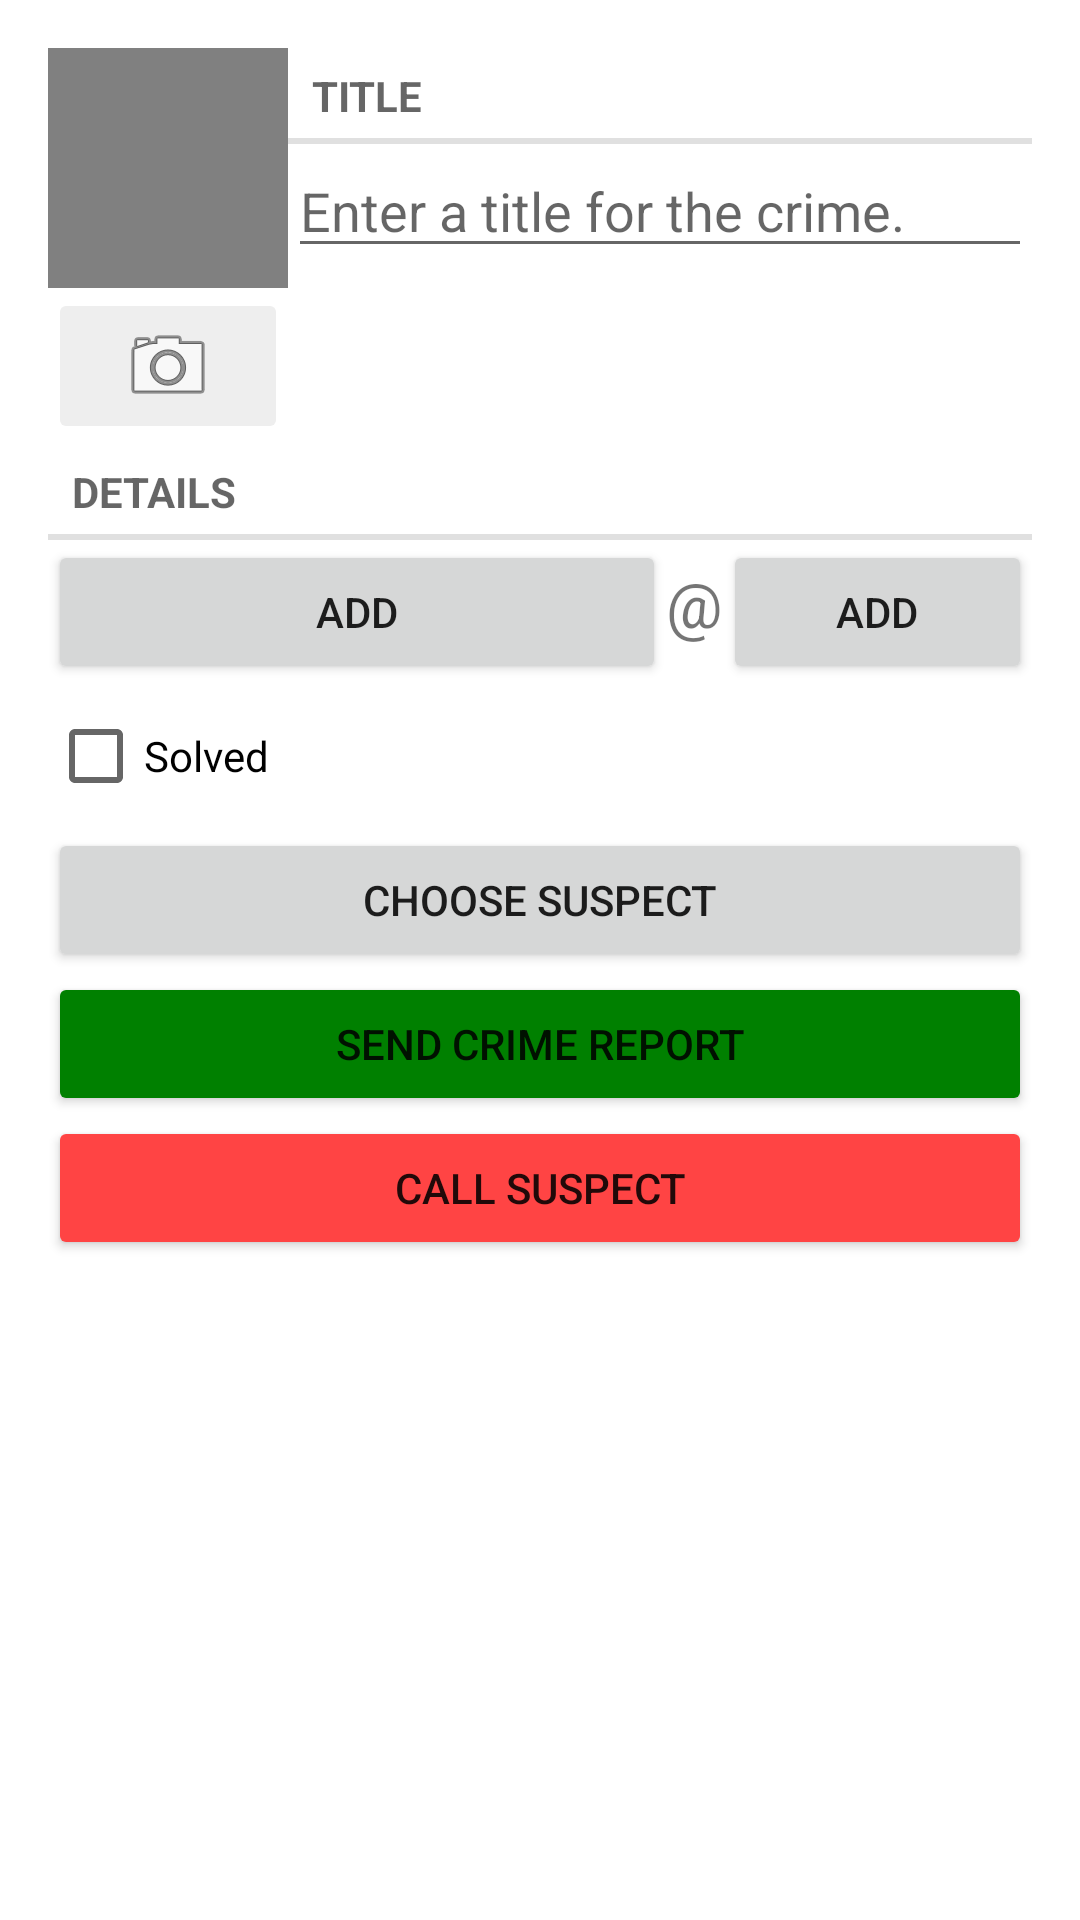

Here is an Android app screen rendered from its layout file. Give the layout XML and the strings, colors and styles it references.
<!-- AndroidManifest.xml: application theme Theme.CriminalIntent -->
<!-- res/layout/fragment_crime.xml -->
<?xml version="1.0" encoding="utf-8"?>
<LinearLayout xmlns:android="http://schemas.android.com/apk/res/android"
    android:layout_width="match_parent"
    android:layout_height="match_parent"
    android:padding="16dp"
    xmlns:app="http://schemas.android.com/apk/res-auto">

    <LinearLayout xmlns:android="http://schemas.android.com/apk/res/android"
        android:layout_width="match_parent"
        android:layout_height="match_parent"
        android:orientation="vertical"
        android:fitsSystemWindows="true">

        <LinearLayout
            android:layout_width="match_parent"
            android:layout_height="wrap_content"
            android:orientation="horizontal">

            <LinearLayout
                android:layout_width="wrap_content"
                android:layout_height="wrap_content"
                android:orientation="vertical">

                <ImageView
                    android:id="@+id/crime_photo"
                    android:layout_width="80dp"
                    android:layout_height="80dp"
                    android:scaleType="centerInside"
                    android:cropToPadding="true"
                    android:background="@color/gray"
                    android:contentDescription="@string/crime_photo_no_image_description"
                    android:focusable="true" />

                <ImageButton
                    android:id="@+id/crime_camera"
                    android:layout_width="match_parent"
                    android:layout_height="wrap_content"
                    android:layout_gravity="center"
                    android:backgroundTint="@color/light_gray"
                    android:src="@android:drawable/ic_menu_camera"
                    android:contentDescription="@string/crime_photo_button_description" />

            </LinearLayout>

            <LinearLayout
                android:layout_width="match_parent"
                android:layout_height="wrap_content"
                android:orientation="vertical">

                <TextView
                    style="?android:listSeparatorTextViewStyle"
                    android:layout_width="match_parent"
                    android:layout_height="wrap_content"
                    android:text="@string/crime_title_label"
                    android:labelFor="@+id/crime_title"/>
                <EditText
                    android:id="@+id/crime_title"
                    android:layout_width="match_parent"
                    android:layout_height="wrap_content"
                    android:hint="@string/crime_title_hint"/>

            </LinearLayout>


        </LinearLayout>

        <TextView
            style="?android:listSeparatorTextViewStyle"
            android:layout_width="match_parent"
            android:layout_height="wrap_content"
            android:text="@string/crime_details_label"/>

        <LinearLayout
            android:layout_width="match_parent"
            android:layout_height="wrap_content"
            android:orientation="horizontal">

            <Button
                android:id="@+id/crime_date"
                android:layout_width="0dp"
                android:layout_weight="4"
                android:layout_height="wrap_content"
                android:text="Add"/>

            <TextView
                android:layout_width="wrap_content"
                android:layout_height="wrap_content"
                android:textSize="21sp"
                android:text="@string/at_string_between_time_and_date"/>

            <Button
                android:id="@+id/crime_time"
                android:layout_width="0dp"
                android:layout_weight="2"
                android:layout_height="wrap_content"
                android:text="Add"/>

        </LinearLayout>


        <CheckBox
            android:id="@+id/crime_solved"
            android:layout_width="match_parent"
            android:layout_height="wrap_content"
            android:text="@string/crime_solved_label"/>
        <Button
            android:id="@+id/crime_suspect"
            android:layout_width="match_parent"
            android:layout_height="wrap_content"
            android:text="@string/crime_suspect_text"/>
        <Button
            android:id="@+id/crime_report"
            android:layout_width="match_parent"
            android:layout_height="wrap_content"
            android:backgroundTint="@color/green"
            android:text="@string/crime_report_text"/>
        <Button
            android:id="@+id/crime_call_suspect"
            android:layout_width="match_parent"
            android:layout_height="wrap_content"
            android:layout_gravity="center"
            android:backgroundTint="@android:color/holo_red_light"
            android:text="@string/call_suspect" />

    </LinearLayout>

</LinearLayout>
<!-- resources referenced by this layout -->
<resources>
  <color name="gray">#808080</color>
  <color name="green">#008000</color>
  <color name="light_gray">#eeeeee</color>
  <string name="at_string_between_time_and_date">"@"</string>
  <string name="call_suspect">Call suspect</string>
  <string name="crime_details_label">Details</string>
  <string name="crime_photo_button_description">Take photo of crime scene</string>
  <string name="crime_photo_no_image_description">Crime scene photo (not set)</string>
  <string name="crime_report_text">Send Crime Report</string>
  <string name="crime_solved_label">Solved</string>
  <string name="crime_suspect_text">Choose Suspect</string>
  <string name="crime_title_hint">Enter a title for the crime.</string>
  <string name="crime_title_label">Title</string>
  <style name="Theme.CriminalIntent" parent="Theme.MaterialComponents.DayNight.DarkActionBar">
          
          <item name="colorPrimary">@color/purple_500</item>
          <item name="colorPrimaryVariant">@color/purple_700</item>
          <item name="colorOnPrimary">@color/white</item>
          
          <item name="colorSecondary">@color/teal_200</item>
          <item name="colorSecondaryVariant">@color/teal_700</item>
          <item name="colorOnSecondary">@color/black</item>
          
          <item name="android:statusBarColor" tools:targetApi="l">?attr/colorPrimaryVariant</item>
  
          <item name="android:windowDrawsSystemBarBackgrounds">true</item>
          <item name="android:fitsSystemWindows">true</item>
          <item name="android:windowOptOutEdgeToEdgeEnforcement" tools:targetApi="35">true</item>
          
      </style>
  <color name="purple_500">#FF6200EE</color>
  <color name="purple_700">#FF3700B3</color>
  <color name="white">#FFFFFFFF</color>
  <color name="teal_200">#FF03DAC5</color>
  <color name="teal_700">#FF018786</color>
  <color name="black">#FF000000</color>
</resources>
